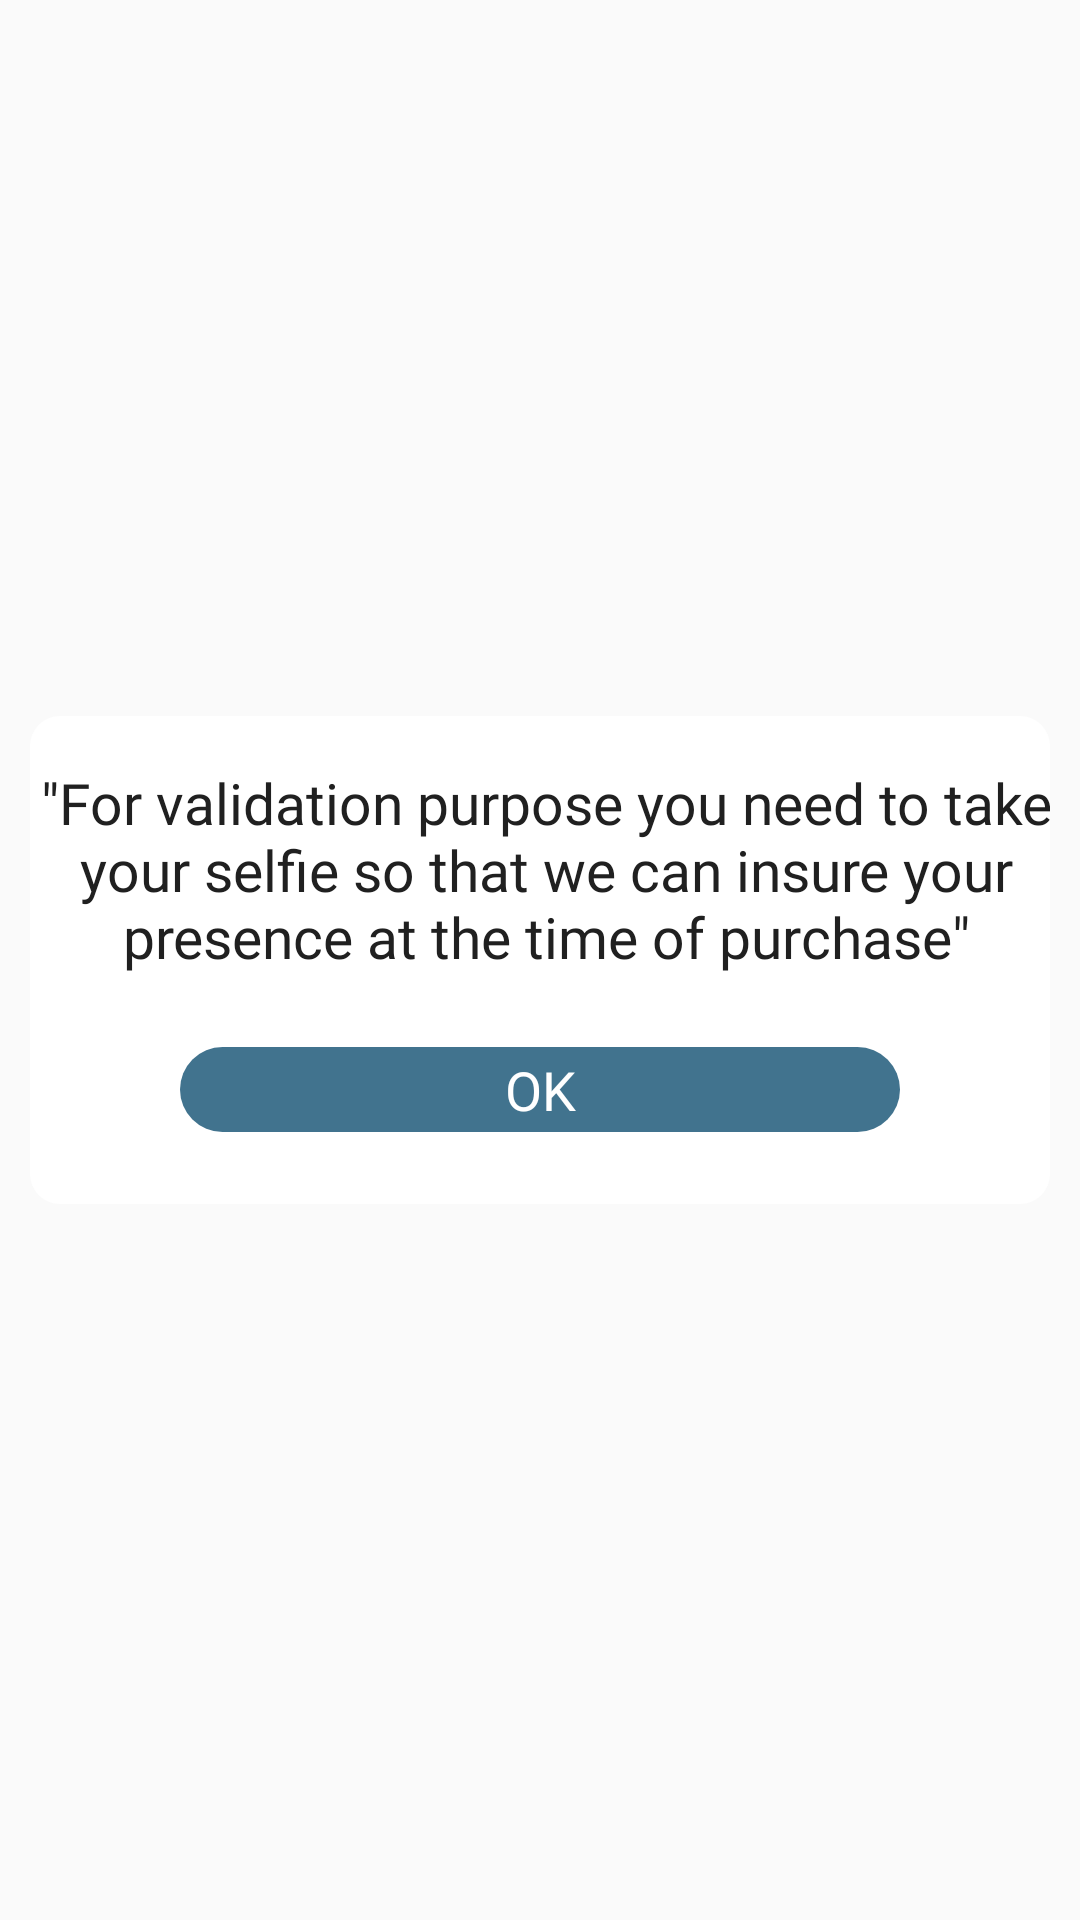

Reconstruct the res/layout file that produces this screen, plus the resources it refers to.
<!-- AndroidManifest.xml: application theme AppTheme.NoActionBar -->
<!-- res/layout/selfie_alert_layout.xml -->
<?xml version="1.0" encoding="utf-8"?>
<FrameLayout xmlns:android="http://schemas.android.com/apk/res/android"
             xmlns:app="http://schemas.android.com/apk/res-auto"
             android:id="@+id/frameLayout2"
             android:layout_width="match_parent"
             android:layout_height="match_parent">
    <android.support.constraint.ConstraintLayout
            android:layout_width="match_parent"
            android:layout_height="wrap_content"
            android:layout_gravity="center"
            android:id="@+id/back_pane"
            android:background="@drawable/custom_dialog_background_drawable_inset">

        <ImageView
                android:id="@+id/icon_image"
                android:layout_width="0dp"
                android:layout_height="200dp"
                android:layout_marginStart="8dp"
                android:layout_marginTop="8dp"
                android:layout_marginEnd="8dp"
                android:visibility="gone"
                android:scaleType="centerCrop"
                app:layout_constraintEnd_toStartOf="@+id/guideline14"
                app:layout_constraintStart_toStartOf="@+id/guideline13"
                app:layout_constraintTop_toTopOf="parent"/>

        <TextView
                android:id="@+id/messageTV"
                android:layout_width="wrap_content"
                android:layout_height="wrap_content"
                android:layout_marginStart="@dimen/dp_20"
                android:layout_marginEnd="@dimen/dp_20"
                android:fontFamily="@font/avenir_next_medium"
                android:gravity="center"
                android:text="@string/selfie_message"
                android:textColor="@color/text_color_black"
                android:textSize="@dimen/sp_19"
                android:visibility="visible"
                app:layout_constraintEnd_toStartOf="@+id/guideline14"
                app:layout_constraintHorizontal_weight="1"
                app:layout_constraintStart_toStartOf="@+id/guideline13"
                android:layout_marginTop="16dp" app:layout_constraintTop_toBottomOf="@+id/icon_image"
                app:layout_constraintDimensionRatio="w,1:1"/>


        <TextView
                android:id="@+id/ok_button"
                android:layout_width="0dp"
                android:layout_height="wrap_content"
                android:layout_marginStart="10dp"
                android:layout_marginTop="24dp"
                android:layout_marginEnd="10dp"
                android:background="@drawable/rounded_button"
                android:fontFamily="@font/avenir_next_medium"
                android:gravity="center"
                android:paddingStart="@dimen/dp_40"
                android:paddingTop="@dimen/dp_2"
                android:paddingEnd="@dimen/dp_40"
                android:paddingBottom="@dimen/dp_2"
                android:text="@string/yes"
                android:textAllCaps="false"
                android:textColor="@color/white"
                android:textSize="@dimen/button_text"
                android:visibility="gone"
                app:layout_constraintEnd_toEndOf="parent"
                app:layout_constraintStart_toEndOf="@+id/cancel_button"
                app:layout_constraintTop_toBottomOf="@+id/messageTV" app:layout_constraintBottom_toBottomOf="parent"
                android:layout_marginBottom="24dp"/>

        <TextView
                android:id="@+id/cancel_button"
                android:layout_width="0dp"
                android:layout_height="wrap_content"
                android:layout_marginStart="10dp"
                android:layout_marginTop="24dp"
                android:layout_marginEnd="10dp"
                android:background="@drawable/rounded_button"
                android:fontFamily="@font/avenir_next_medium"
                android:gravity="center"
                android:paddingStart="@dimen/dp_40"
                android:paddingTop="@dimen/dp_2"
                android:paddingEnd="@dimen/dp_40"
                android:paddingBottom="@dimen/dp_2"
                android:text="@string/retry"
                android:textAllCaps="false"
                android:textColor="@color/white"
                android:textSize="@dimen/button_text"
                android:visibility="gone"
                app:layout_constraintEnd_toStartOf="@+id/guideline5"
                app:layout_constraintStart_toStartOf="parent"
                app:layout_constraintTop_toBottomOf="@+id/messageTV" app:layout_constraintBottom_toBottomOf="parent"
                android:layout_marginBottom="24dp"/>

        <TextView
                android:id="@+id/only_ok_button"
                android:layout_width="0dp"
                android:layout_height="wrap_content"
                android:layout_marginStart="50dp"
                android:layout_marginTop="24dp"
                android:layout_marginEnd="50dp"
                android:background="@drawable/rounded_button"
                android:fontFamily="@font/avenir_next_medium"
                android:gravity="center"
                android:paddingStart="@dimen/dp_40"
                android:paddingTop="@dimen/dp_2"
                android:paddingEnd="@dimen/dp_40"
                android:paddingBottom="@dimen/dp_2"
                android:text="@string/ok"
                android:textAllCaps="false"
                android:textColor="@color/white"
                android:visibility="visible"
                android:textSize="@dimen/button_text"
                app:layout_constraintEnd_toEndOf="parent"
                app:layout_constraintStart_toStartOf="parent"
                app:layout_constraintTop_toBottomOf="@+id/messageTV" app:layout_constraintBottom_toBottomOf="parent"
                android:layout_marginBottom="24dp"/>


        <android.support.constraint.Guideline
                android:id="@+id/guideline13"
                android:layout_width="wrap_content"
                android:layout_height="wrap_content"
                android:orientation="vertical"
                app:layout_constraintGuide_percent="0.052083332"/>

        <android.support.constraint.Guideline
                android:id="@+id/guideline14"
                android:layout_width="wrap_content"
                android:layout_height="wrap_content"
                android:orientation="vertical"
                app:layout_constraintGuide_percent="0.96"/>


        <android.support.constraint.Guideline
                android:id="@+id/guideline5"
                android:layout_width="wrap_content"
                android:layout_height="wrap_content"
                android:orientation="vertical"
                app:layout_constraintGuide_percent="0.5"/>


    </android.support.constraint.ConstraintLayout>
</FrameLayout>
<!-- resources referenced by this layout -->
<resources>
  <color name="text_color_black">#202020</color>
  <color name="white">#ffffff</color>
  <dimen name="button_text">18sp</dimen>
  <dimen name="dp_2">2dp</dimen>
  <dimen name="dp_20">20dp</dimen>
  <dimen name="dp_40">40dp</dimen>
  <dimen name="sp_19">19sp</dimen>
  <!-- drawable custom_dialog_background_drawable_inset (drawable) -->
  <?xml version="1.0" encoding="utf-8"?>
  <inset xmlns:android="http://schemas.android.com/apk/res/android"
         android:drawable="@drawable/custom_dialog_background_drawable"
         android:insetLeft="@dimen/dp_10"
         android:insetRight="@dimen/dp_10"></inset>
  <!-- drawable rounded_button (drawable) -->
  <?xml version="1.0" encoding="UTF-8"?>
  <layer-list xmlns:android="http://schemas.android.com/apk/res/android">
      <item>
          <shape>
              <corners android:radius="50dp" />
              <solid android:color="@color/button_primary" />
          </shape>
      </item>
  </layer-list>
  <string name="ok">OK</string>
  <string name="retry">Retry</string>
  <string name="selfie_message">\"For validation purpose you need to take your selfie so that we can insure your
          presence at the time of purchase\"
      </string>
  <string name="yes">OK</string>
  <style name="AppTheme.NoActionBar" parent="Theme.AppCompat.Light.NoActionBar">
          <item name="colorPrimary">@color/colorPrimary</item>
          <item name="colorPrimaryDark">@color/colorPrimaryDark</item>
          <item name="colorAccent">@color/colorAccent</item>
  
      </style>
  <!-- drawable custom_dialog_background_drawable (drawable) -->
  <?xml version="1.0" encoding="utf-8"?>
  <shape xmlns:android="http://schemas.android.com/apk/res/android"
         android:shape="rectangle">
  
      <solid android:color="@android:color/white"/>
  
      <corners
              android:bottomLeftRadius="@dimen/dp_10"
              android:bottomRightRadius="@dimen/dp_10"
              android:topLeftRadius="@dimen/dp_10"
              android:topRightRadius="@dimen/dp_10"/>
  
  </shape>
  <dimen name="dp_10">10dp</dimen>
  <color name="button_primary">#41738E</color>
  <color name="colorPrimary">#FFFFFF</color>
  <color name="colorPrimaryDark">#D9905B</color>
  <color name="colorAccent">#D9905B</color>
</resources>
